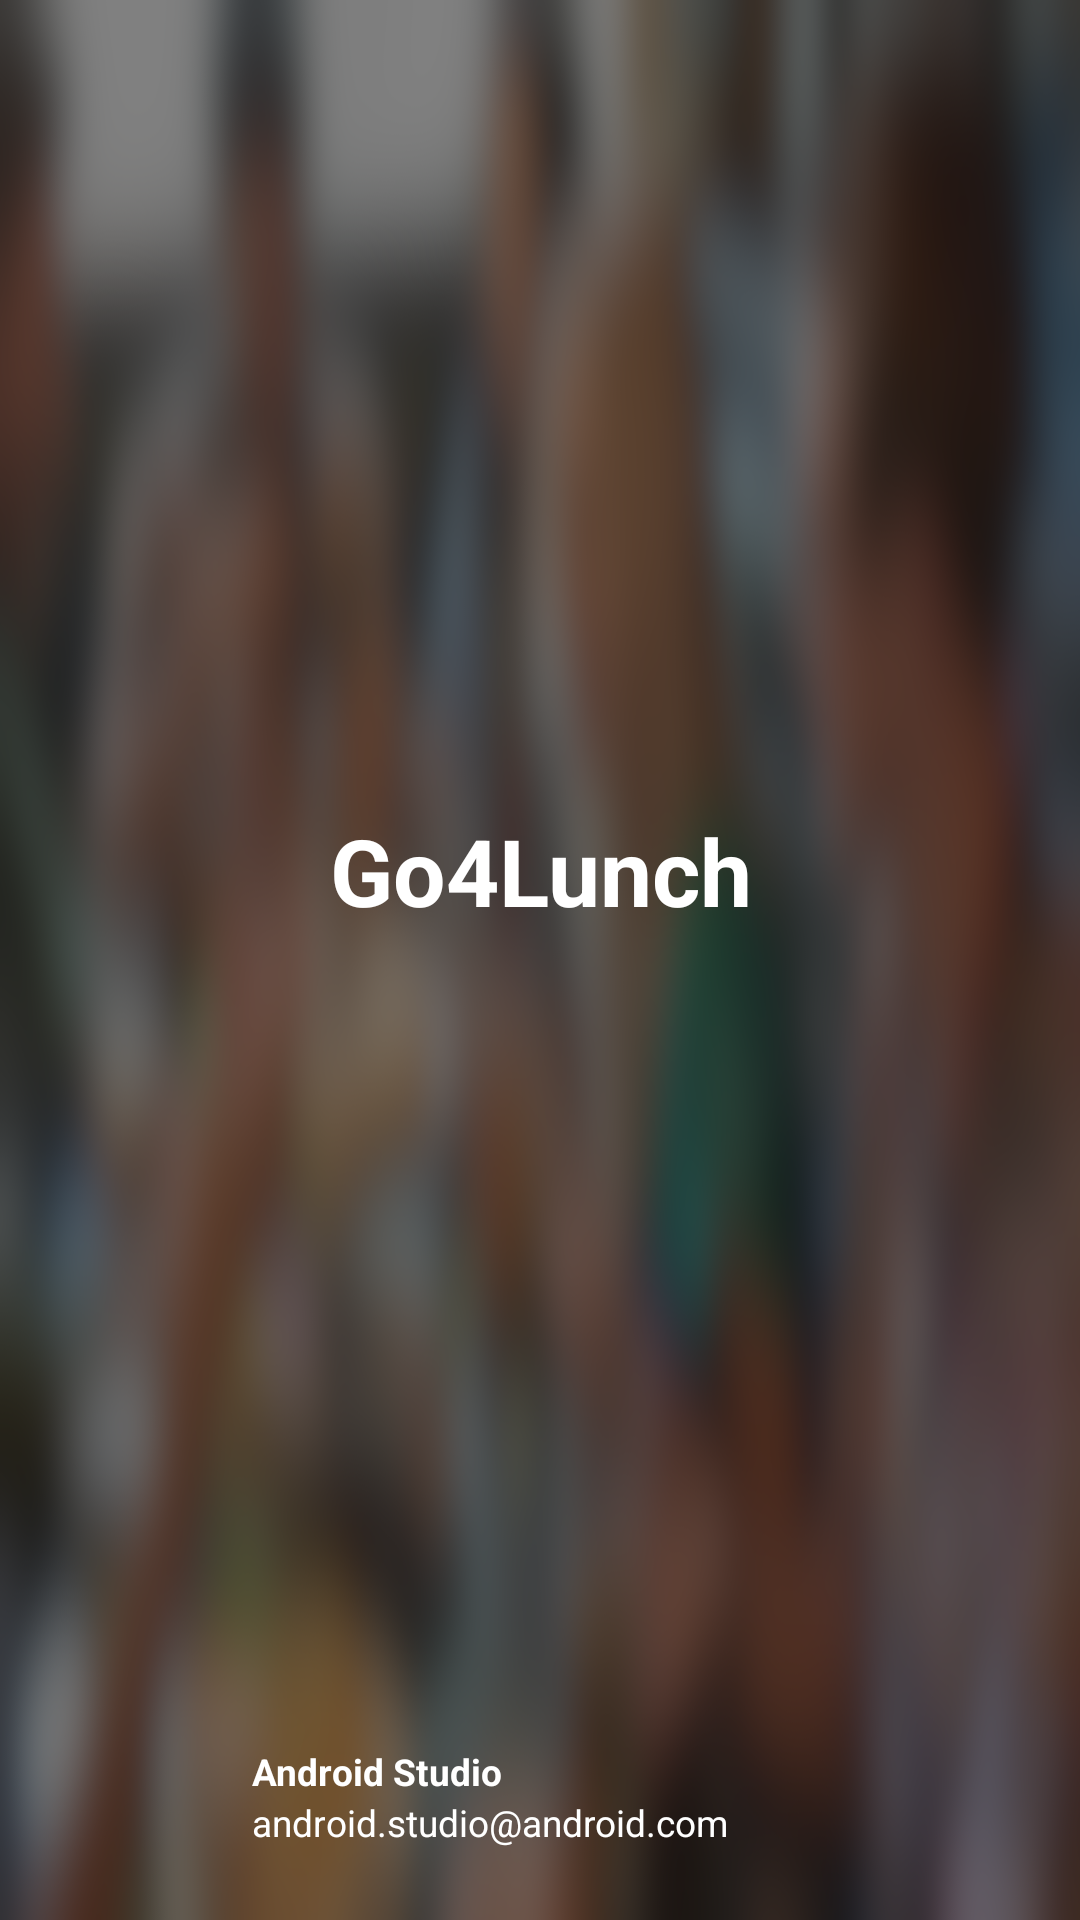

This screen was rendered from an Android layout file. Write that file and the resources it references.
<!-- AndroidManifest.xml: application theme Theme.Go4Lunch -->
<!-- res/layout/nav_header_main.xml -->
<?xml version="1.0" encoding="utf-8"?>
<androidx.constraintlayout.widget.ConstraintLayout xmlns:android="http://schemas.android.com/apk/res/android"
    xmlns:app="http://schemas.android.com/apk/res-auto"
    android:layout_width="match_parent"
    android:layout_height="176dp"
    android:background="@drawable/background_header"
    android:gravity="bottom"
    android:orientation="horizontal"
    android:paddingLeft="16dp"
    android:paddingTop="16dp"
    android:paddingRight="16dp"
    android:paddingBottom="16dp"
    android:theme="@style/ThemeOverlay.AppCompat.Dark">

    <TextView
        android:layout_width="match_parent"
        android:layout_height="wrap_content"
        android:gravity="center"
        android:text="@string/app_name"
        android:textColor="@color/white"
        android:textSize="15pt"
        android:textStyle="bold"
        app:layout_constraintBottom_toTopOf="@+id/imageUser"
        app:layout_constraintEnd_toEndOf="parent"
        app:layout_constraintLeft_toLeftOf="parent"
        app:layout_constraintTop_toTopOf="parent" />

    <ImageView
        android:id="@+id/imageUser"
        android:layout_width="60dp"
        android:layout_height="60dp"
        android:contentDescription="@string/nav_header_desc"
        android:paddingTop="8dp"
        app:layout_constraintBottom_toBottomOf="parent"
        app:layout_constraintLeft_toLeftOf="parent"
        app:srcCompat="@mipmap/ic_launcher_round" />

    <TextView
        android:id="@+id/firstName"
        android:layout_width="wrap_content"
        android:layout_height="wrap_content"
        android:layout_marginStart="8dp"
        android:text="@string/nav_header_title"
        android:textSize="6pt"
        android:textStyle="bold"
        android:textColor="@color/white"
        app:layout_constraintBottom_toTopOf="@+id/addressMail"
        app:layout_constraintLeft_toRightOf="@+id/imageUser" />

    <TextView
        android:id="@+id/addressMail"
        android:layout_width="wrap_content"
        android:layout_height="wrap_content"
        android:layout_marginStart="8dp"
        android:paddingBottom="8dp"
        android:text="@string/nav_header_subtitle"
        android:textSize="6pt"
        android:textColor="@color/white"
        app:layout_constraintBottom_toBottomOf="parent"
        app:layout_constraintLeft_toRightOf="@+id/imageUser" />

</androidx.constraintlayout.widget.ConstraintLayout>
<!-- resources referenced by this layout -->
<resources>
  <color name="white">#FFFFFFFF</color>
  <!-- drawable background_header: png bitmap (drawable, 636119 bytes) -->
  <string name="app_name">Go4Lunch</string>
  <string name="nav_header_desc">Navigation header</string>
  <string name="nav_header_subtitle">android.studio@android.com</string>
  <string name="nav_header_title">Android Studio</string>
  <style name="Theme.Go4Lunch" parent="Theme.MaterialComponents.Light">
          
          <item name="colorPrimary">@color/colorPrimary</item>
          <item name="colorPrimaryVariant">@color/colorPrimaryVar</item>
          <item name="colorOnPrimary">@color/black</item>
          
          <item name="colorSecondary">@color/colorPrimary</item>
          <item name="colorSecondaryVariant">@color/colorPrimaryVar</item>
          <item name="colorOnSecondary">@color/black</item>
          
          <item name="android:statusBarColor">?attr/colorPrimaryVariant</item>
          
          <item name="windowActionBar">true</item>
          <item name="windowNoTitle">true</item>
      </style>
  <color name="colorPrimary">#FFE63D09</color>
  <color name="colorPrimaryVar">#424242</color>
  <color name="black">#FF000000</color>
</resources>
